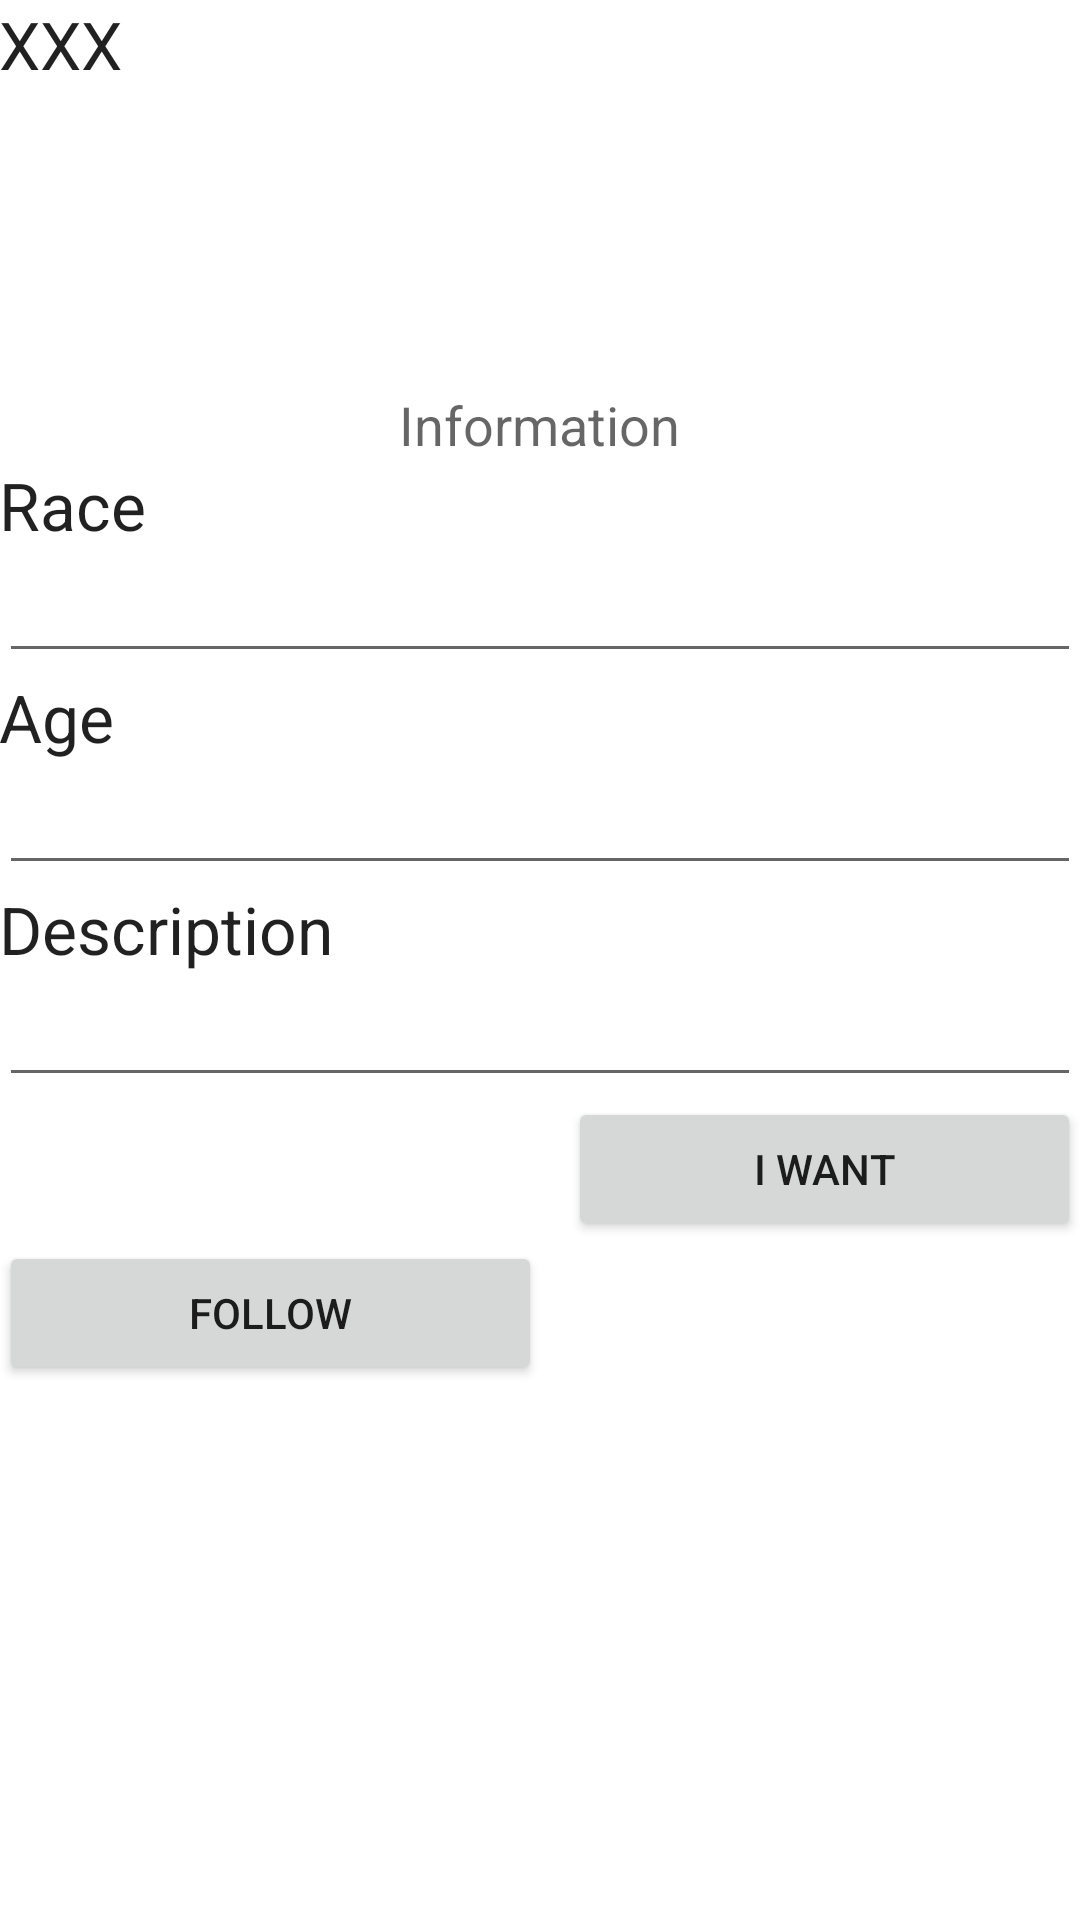

This screen was rendered from an Android layout file. Write that file and the resources it references.
<!-- AndroidManifest.xml: application theme AppTheme -->
<!-- res/layout/activity_animal_profil.xml -->
<RelativeLayout xmlns:android="http://schemas.android.com/apk/res/android"
    xmlns:tools="http://schemas.android.com/tools" android:layout_width="match_parent"
    android:layout_height="match_parent" android:paddingLeft="@dimen/activity_horizontal_margin"
    android:paddingRight="@dimen/activity_horizontal_margin"
    android:paddingTop="@dimen/activity_vertical_margin"
    android:paddingBottom="@dimen/activity_vertical_margin"
    tools:context="company.darktheme.find_yours_pets.AnimalProfileActivity">


    <LinearLayout
        android:orientation="vertical"
        android:layout_width="match_parent"
        android:layout_height="match_parent"
        android:layout_alignParentBottom="true"
        android:layout_alignParentEnd="true">

        <ImageView
            android:layout_width="wrap_content"
            android:layout_height="wrap_content"
            android:id="@+id/AnimalProfilePicture"
            android:layout_gravity="right" />

        <TextView
            android:layout_width="wrap_content"
            android:layout_height="wrap_content"
            android:textAppearance="?android:attr/textAppearanceLarge"
            android:text="XXX"
            android:id="@+id/animal_name" />

        <Space
            android:layout_width="match_parent"
            android:layout_height="100dp" />

        <TextView
            android:layout_width="wrap_content"
            android:layout_height="wrap_content"
            android:textAppearance="?android:attr/textAppearanceMedium"
            android:text="Information"
            android:id="@+id/textView"
            android:layout_gravity="center_horizontal" />

        <TextView
            android:layout_width="wrap_content"
            android:layout_height="wrap_content"
            android:textAppearance="?android:attr/textAppearanceLarge"
            android:text="Race"
            android:id="@+id/animal_race_t" />

        <EditText
            android:layout_width="match_parent"
            android:layout_height="wrap_content"
            android:id="@+id/editText"
            android:layout_gravity="center_horizontal" />

        <TextView
            android:layout_width="wrap_content"
            android:layout_height="wrap_content"
            android:textAppearance="?android:attr/textAppearanceLarge"
            android:text="Age"
            android:id="@+id/animal_age_t" />

        <EditText
            android:layout_width="match_parent"
            android:layout_height="wrap_content"
            android:id="@+id/editText2"
            android:layout_gravity="center_horizontal" />

        <TextView
            android:layout_width="wrap_content"
            android:layout_height="wrap_content"
            android:textAppearance="?android:attr/textAppearanceLarge"
            android:text="Description"
            android:id="@+id/animal_description_t" />

        <EditText
            android:layout_width="match_parent"
            android:layout_height="wrap_content"
            android:id="@+id/editText3"
            android:layout_gravity="center_horizontal" />

        <Button
            style="?android:attr/buttonStyleSmall"
            android:layout_width="171dp"
            android:layout_height="wrap_content"
            android:text="I Want"
            android:id="@+id/animal_want_button"
            android:layout_gravity="right" />

        <Button
            style="?android:attr/buttonStyleSmall"
            android:layout_width="181dp"
            android:layout_height="wrap_content"
            android:text="Follow"
            android:id="@+id/animal_follow_button" />

    </LinearLayout>
</RelativeLayout>
<!-- resources referenced by this layout -->
<resources>
  <style name="AppTheme" parent="android:Theme.Material.Light">
          <item name="android:windowBackground">@drawable/background</item>
      </style>
</resources>
